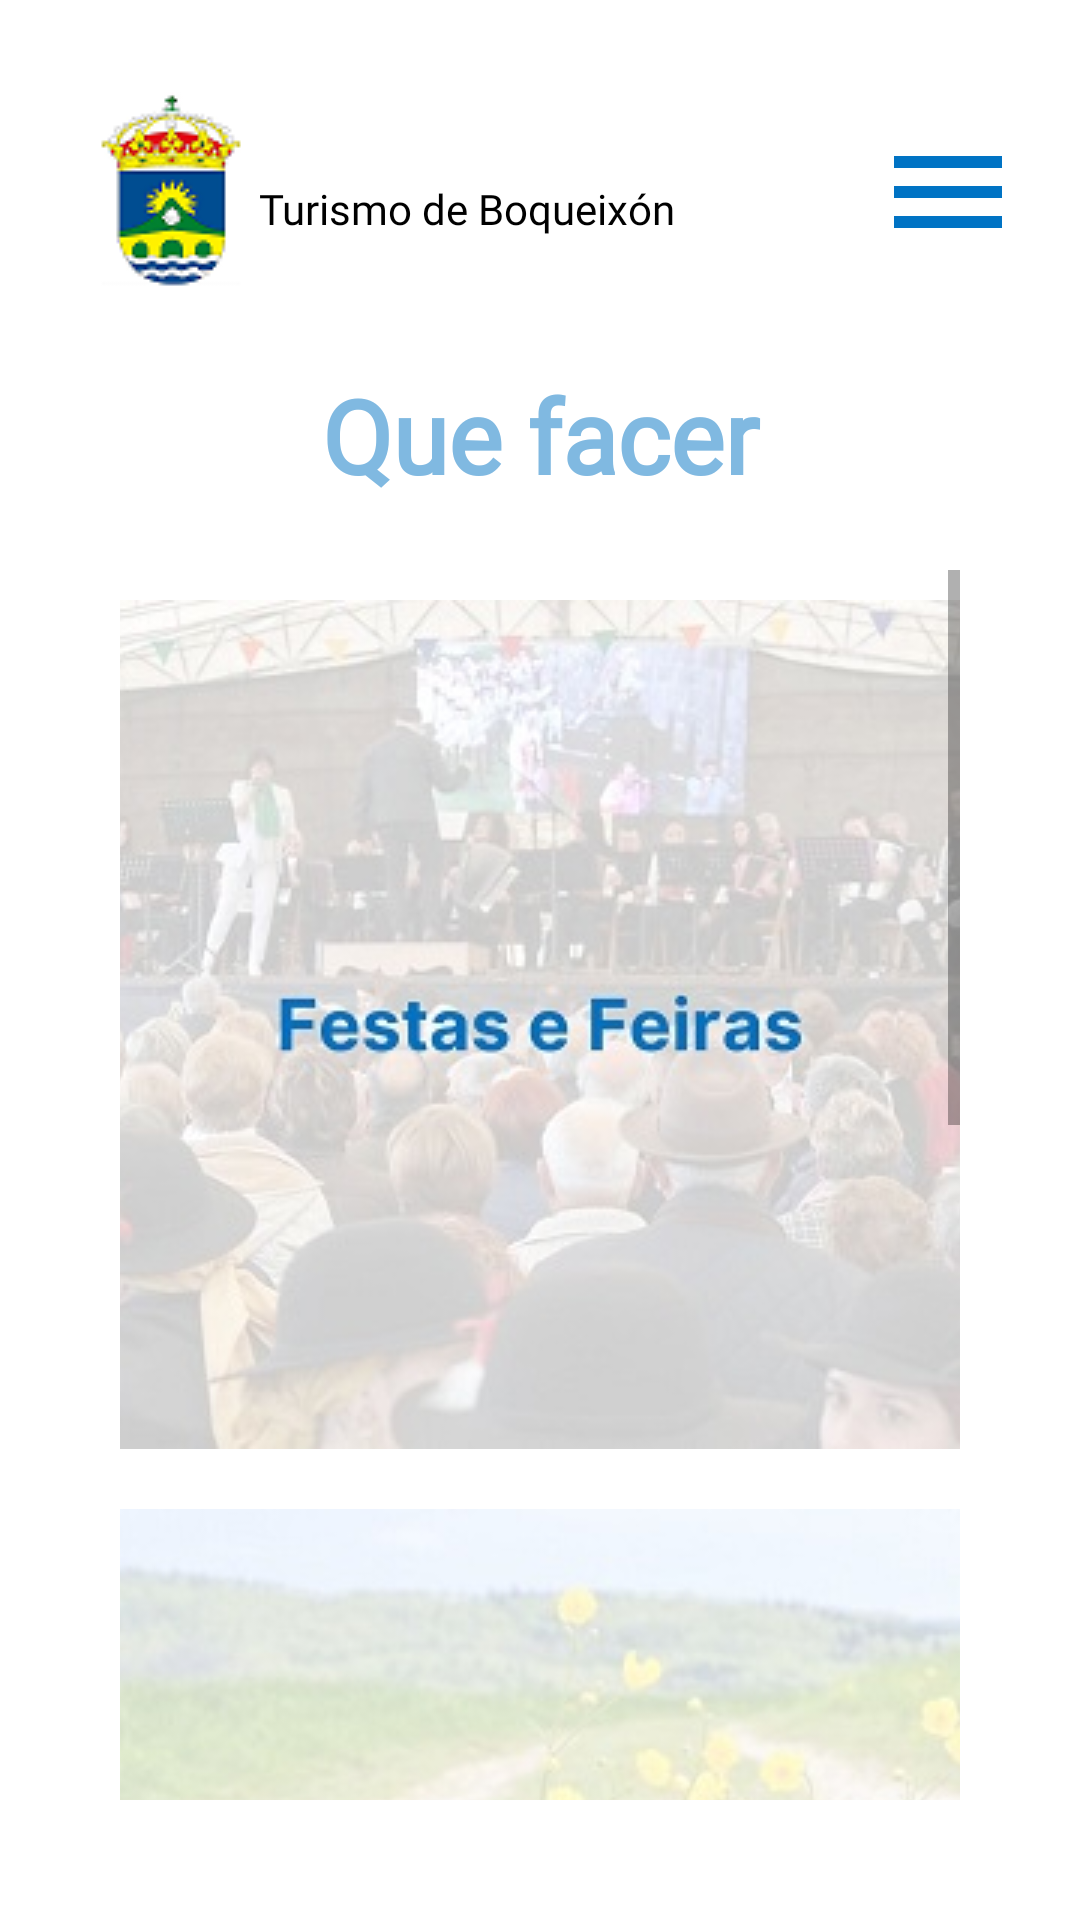

Here is an Android app screen rendered from its layout file. Give the layout XML and the strings, colors and styles it references.
<!-- AndroidManifest.xml: application theme Theme.Boqueixon -->
<!-- res/layout/activity_quehacer.xml -->
<?xml version="1.0" encoding="utf-8"?>
<RelativeLayout xmlns:android="http://schemas.android.com/apk/res/android"
    xmlns:app="http://schemas.android.com/apk/res-auto"
    xmlns:tools="http://schemas.android.com/tools"
    android:layout_width="match_parent"
    android:layout_height="match_parent"
    android:padding="20dp"
    tools:context=".QueFacer">

    <ImageButton
        android:id="@+id/logoboqueixon"
        android:layout_width="wrap_content"
        android:layout_height="wrap_content"
        android:layout_alignParentStart="true"
        android:layout_alignParentTop="true"
        android:backgroundTint="#FFFFFF"
        android:contentDescription="@string/logoboqueixon"
        app:srcCompat="@drawable/logoboqueixon"
        tools:ignore="TouchTargetSizeCheck" />

    <TextView
        android:id="@+id/textView2"
        android:layout_width="wrap_content"
        android:layout_height="wrap_content"
        android:layout_alignParentTop="true"
        android:layout_marginStart="-8dp"
        android:layout_marginTop="40dp"
        android:layout_toEndOf="@id/logoboqueixon"
        android:fontFamily="@font/nothing_you_could_do"
        android:text="@string/turismo_de_boqueix_n"
        android:textColor="#000000" />

    <ImageButton
        android:id="@+id/menuHamburguesa"
        android:layout_width="wrap_content"
        android:layout_height="wrap_content"
        android:layout_alignParentTop="true"
        android:layout_alignParentEnd="true"
        android:layout_marginTop="20dp"
        android:background="#FFFFFF"
        android:contentDescription="@string/botonmenu"
        android:minWidth="48dp"
        android:minHeight="48dp"
        app:srcCompat="@drawable/menu_hamburguesa" />

    <TextView
        android:id="@+id/relixiosas"
        android:layout_width="280dp"
        android:layout_height="50dp"
        android:layout_alignParentStart="true"
        android:layout_alignParentTop="true"
        android:layout_alignParentEnd="true"
        android:layout_marginTop="100dp"
        android:fontFamily="@font/nothing_you_could_do"
        android:gravity="center"
        android:text="@string/quefacer"
        android:textColor="@color/blueBoqueixonTitulos"
        android:textSize="34sp"
        android:textStyle="bold" />

    <ScrollView
        android:id="@+id/scrollView3"
        android:layout_width="match_parent"
        android:layout_height="match_parent"
        android:layout_below="@+id/relixiosas"
        android:layout_alignParentStart="true"
        android:layout_alignParentEnd="true"
        android:layout_alignParentBottom="true"
        android:layout_marginStart="20dp"
        android:layout_marginLeft="20dp"
        android:layout_marginTop="20dp"
        android:layout_marginEnd="20dp"
        android:layout_marginRight="20dp"
        android:layout_marginBottom="20dp"
        android:contentDescription="scrollquehacer"
        app:layout_constraintBottom_toBottomOf="parent"
        app:layout_constraintEnd_toEndOf="parent"
        app:layout_constraintStart_toStartOf="parent"
        app:layout_constraintTop_toTopOf="parent">

        <LinearLayout
            android:layout_width="match_parent"
            android:layout_height="wrap_content"
            android:orientation="vertical">

            <ImageButton
                android:id="@+id/buttonfestas"
                android:layout_width="match_parent"
                android:layout_height="wrap_content"
                android:backgroundTint="#FFFFFF"
                android:contentDescription="festas"
                app:srcCompat="@mipmap/festasgallego" />

            <ImageButton
                android:id="@+id/buttonrutas"
                android:layout_width="match_parent"
                android:layout_height="wrap_content"
                android:backgroundTint="#FFFFFF"
                android:contentDescription="rutas"
                app:srcCompat="@mipmap/rutas" />

            <ImageButton
                android:id="@+id/buttonareas"
                android:layout_width="match_parent"
                android:layout_height="wrap_content"
                android:backgroundTint="#FFFFFF"
                android:contentDescription="areas"
                app:srcCompat="@mipmap/areasnaturaisgallego" />
        </LinearLayout>
    </ScrollView>


</RelativeLayout>
<!-- resources referenced by this layout -->
<resources>
  <color name="blueBoqueixonTitulos">#80B9E1</color>
  <!-- drawable logoboqueixon: png bitmap (drawable, 5662 bytes) -->
  <!-- drawable menu_hamburguesa (drawable) -->
  <vector android:height="48dp" android:tint="#0073C4"
      android:viewportHeight="24" android:viewportWidth="24"
      android:width="48dp" xmlns:android="http://schemas.android.com/apk/res/android">
      <path android:fillColor="@android:color/white" android:pathData="M3,18h18v-2L3,16v2zM3,13h18v-2L3,11v2zM3,6v2h18L21,6L3,6z"/>
  </vector>
  <!-- mipmap areasnaturaisgallego: jpg bitmap (mipmap-mdpi, 38182 bytes) -->
  <!-- mipmap festasgallego: jpg bitmap (mipmap-mdpi, 36756 bytes) -->
  <!-- mipmap rutas: jpg bitmap (mipmap-mdpi, 32605 bytes) -->
  <string name="botonmenu">BotonMenu</string>
  <string name="logoboqueixon">LogoBoqueixón</string>
  <string name="quefacer">Que facer</string>
  <string name="turismo_de_boqueix_n">Turismo de Boqueixón</string>
  <style name="Theme.Boqueixon" parent="Theme.MaterialComponents.DayNight.NoActionBar">
          
          <item name="colorPrimary">@color/blueBoqueixon</item>
          <item name="colorPrimaryVariant">@color/blueBoqueixon</item>
          <item name="colorOnPrimary">@color/white</item>
          
          <item name="colorSecondary">@color/teal_200</item>
          <item name="colorSecondaryVariant">@color/teal_700</item>
          <item name="colorOnSecondary">@color/black</item>
          
          <item name="android:statusBarColor" tools:targetApi="l">?attr/colorPrimaryVariant</item>
          
      </style>
  <color name="blueBoqueixon">#0073C4</color>
  <color name="white">#FFFFFFFF</color>
  <color name="teal_200">#FF03DAC5</color>
  <color name="teal_700">#FF018786</color>
  <color name="black">#FF000000</color>
</resources>
